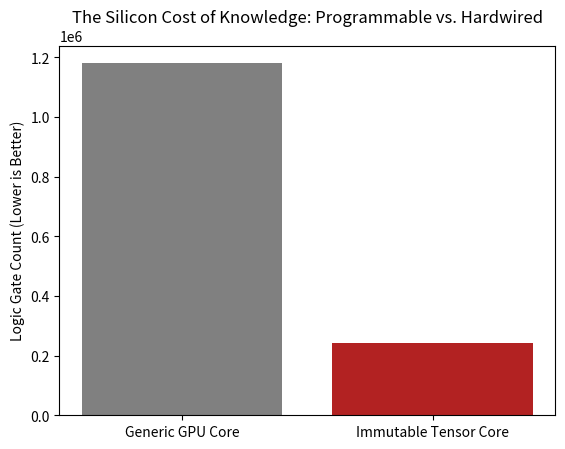

Write Python code to recreate this figure.
import numpy as np
import matplotlib.pyplot as plt

def estimate_gate_count_generic_multiplier(bit_width=8):
    """
    Estimates logic gates for a generic array multiplier.
    Rough approximation: ~ 6N^2 - 12N gates for N-bit multiplier.
    For 8-bit: 6(64) - 96 = ~288 gates per multiplication.
    """
    return 6 * (bit_width**2) - 12 * bit_width

def estimate_gate_count_hardwired(weight_value, bit_width=8):
    """
    Estimates logic gates for a HARDWIRED constant multiplication.
    Instead of a multiplier, we use Shift-and-Add.
    Gate count ≈ (Number of non-zero bits - 1) * (Adder Cost).

    If weight is 0: 0 gates (hardwired to ground).
    If weight is power of 2 (e.g., 00100000): 0 gates (just a wire shift).
    If weight is 3 (00000011): 1 adder (input + input<<1).
    """
    # Convert weight to binary string representation
    # We use absolute value for gate estimation (sign handled by wire routing)
    int_val = int(abs(weight_value))

    # Count set bits (Population Count)
    set_bits = bin(int_val).count('1')

    if set_bits <= 1:
        return 0 # Just wires!

    # For K set bits, we need K-1 adders.
    # An 8-bit ripple carry adder is roughly ~40 gates (5 gates per bit).
    adder_cost = 5 * bit_width
    return (set_bits - 1) * adder_cost

# --- SIMULATION ---
# 1. Generate a "Fake" Layer of Llama-2 (4096 neurons)
# We use a normal distribution of weights, then quantize to INT8
np.random.seed(42)
weights = np.random.normal(0, 25, 4096).astype(int)
weights = np.clip(weights, -127, 127) # Clip to INT8 range

# 2. Calculate Costs
generic_cost_total = 0
hardwired_cost_total = 0

for w in weights:
    generic_cost_total += estimate_gate_count_generic_multiplier(8)
    hardwired_cost_total += estimate_gate_count_hardwired(w, 8)

# 3. The Result
savings = generic_cost_total / hardwired_cost_total

print(f"--- SIMULATION RESULTS (Llama-2 Layer Mockup) ---")
print(f"Total Generic Gates (GPU/TPU):   {generic_cost_total:,}")
print(f"Total Hardwired Gates (Your IP): {hardwired_cost_total:,}")
print(f"EFFICIENCY FACTOR: {savings:.2f}x FEWER TRANSISTORS")

# 4. Visualization for the Paper
labels = ['Generic GPU Core', 'Immutable Tensor Core']
values = [generic_cost_total, hardwired_cost_total]

plt.bar(labels, values, color=['gray', 'firebrick'])
plt.ylabel('Logic Gate Count (Lower is Better)')
plt.title('The Silicon Cost of Knowledge: Programmable vs. Hardwired')
plt.show()